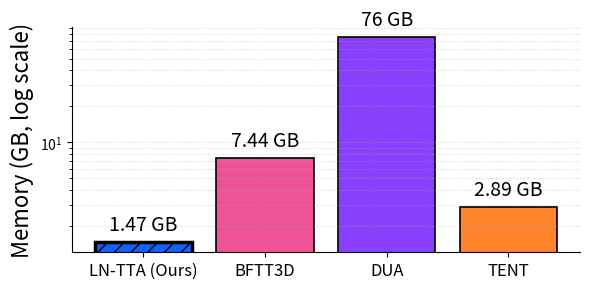

This chart was generated by the following Python code:
# Plot GPU memory usage for methods using the provided IBM palette.
import matplotlib.pyplot as plt
import numpy as np
import pandas as pd
from math import log10

# --- Data ---
methods = ["LN-TTA (Ours)", "BFTT3D", "DUA", "TENT"]
memory_values = [1.468, 7.443, 76.000, 2.890]  # GB

# IBM Design Library palette
palette = [
    "#0F62FE",  # IBM Blue
    "#8A3FFC",  # IBM Purple
    "#EE5396",  # IBM Magenta
    "#FF832B",  # IBM Orange
    "#F1C21B",  # IBM Yellow (unused)
]
color_map = {
    "LN-TTA (Ours)": palette[0],
    "DUA": palette[1],
    "BFTT3D": palette[2],
    "TENT": palette[3],
}

colors = [color_map[m] for m in methods]

# Helper to annotate bars with values (e.g., "7,443 GB")
def annotate_bars(ax, bars, fmt="{:,.2f} GB"):
    for rect, val in zip(bars, memory_values):
        height = rect.get_height()
        label = f"{val:,.2f} GB" if isinstance(val, float) and not float(val).is_integer() else f"{val:,.0f} GB"
        ax.annotate(label,
                    xy=(rect.get_x() + rect.get_width() / 2, height),
                    xytext=(0, 5), textcoords="offset points",
                    ha="center", va="bottom", fontsize=16, rotation=0)

# --- Figure 2: Log scale bar chart (to reveal order-of-magnitude gaps) ---
plt.figure(figsize=(6, 3))
ax = plt.gca()
x = np.arange(len(methods))
bars_log = plt.bar(x, memory_values, color=colors, edgecolor="black", linewidth=1.2)
for i, rect in enumerate(bars_log):
    if methods[i] == "LN-TTA (Ours)":
        rect.set_linewidth(2.5)
        rect.set_hatch("//")
plt.yscale("log")
plt.xticks(x, methods, fontsize=12)
plt.ylabel("Memory (GB, log scale)", fontsize=16)
# plt.title("GPU Memory Usage (GB, log scale) — Lower is better", fontsize=13)
plt.grid(axis="y", linestyle=":", alpha=0.5, which="both")
# Place annotations slightly above bars (handle log scale)
for rect, val in zip(bars_log, memory_values):
    label = f"{val:,.2f} GB" if isinstance(val, float) and not float(val).is_integer() else f"{val:,.0f} GB"
    ax = plt.gca()
    ax.annotate(label,
                xy=(rect.get_x() + rect.get_width() / 2, rect.get_height()),
                xytext=(0, 5), textcoords="offset points",
                ha="center", va="bottom", fontsize=14, rotation=0)

plt.tight_layout()
log_path = "memory_usage_log.png"
plt.subplots_adjust(top=0.94, bottom=0.20)  # tweak to taste
ax.spines["top"].set_visible(False)
ax.spines["right"].set_visible(False)
# Optional: also disable ticks on those sides
ax.tick_params(top=False, right=False)

plt.tight_layout()
plt.savefig("memory_usage_log.png", dpi=200)
plt.show()
